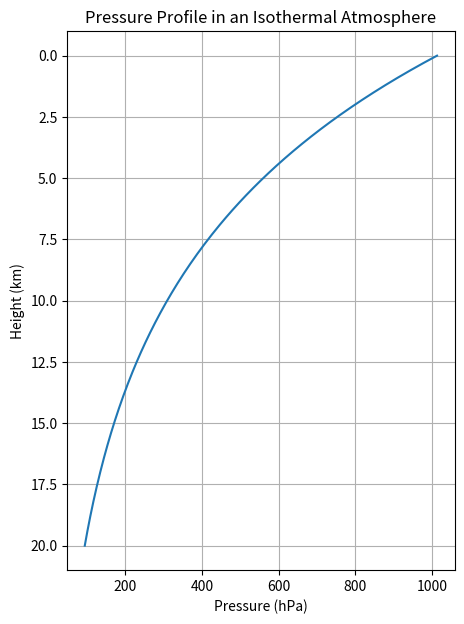
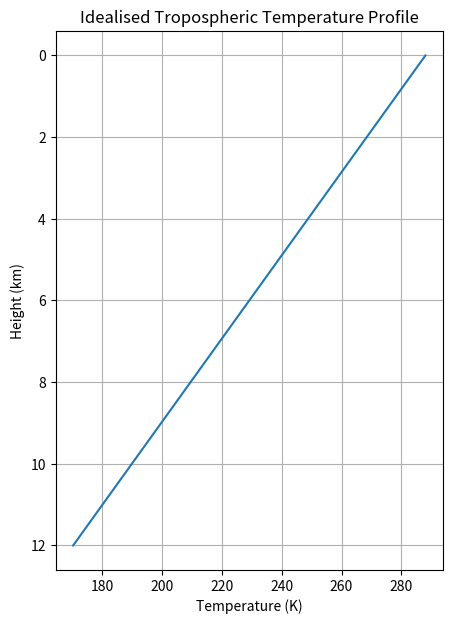

Source code (Python) for these figures, in order:
# Standard imports used in atmospheric science computations
import numpy as np
import matplotlib.pyplot as plt
%matplotlib inline

# Physical constants
g = 9.81        # m/s^2    - gravitational acceleration
R = 287.0       # J/(kg K) - gas constant for dry air
p0 = 101325.0   # Pa       - reference surface pressure
T0 = 288.0      # K        - reference surface temperature

print("Constants loaded.")

# Q3. Pressure-Height Relationship in an Isothermal Atmosphere

# Temperature constant
T = 288.0   # Kelvin

# Scale height
H = R * T / g
print(f"Scale height H = {H:.2f} m (~{H/1000:.2f} km)")

# Height range: 0-20 km
z = np.linspace(0, 20000, 201)

# Exponential pressure profile
p = p0 * np.exp(-z / H)

# Plot
plt.figure(figsize=(5,7))
plt.plot(p/100, z/1000)  # convert to hPa and km
plt.gca().invert_yaxis()
plt.xlabel("Pressure (hPa)")
plt.ylabel("Height (km)")
plt.title("Pressure Profile in an Isothermal Atmosphere")
plt.grid(True)
plt.show()

# Q4. Dry Adiabatic Lapse Rate Temperature Profile

Gamma_d = 9.8  # K per km

z_trop = np.linspace(0, 12000, 121)
T_profile = T0 - Gamma_d * (z_trop / 1000)

plt.figure(figsize=(5,7))
plt.plot(T_profile, z_trop/1000)
plt.gca().invert_yaxis()
plt.xlabel("Temperature (K)")
plt.ylabel("Height (km)")
plt.title("Idealised Tropospheric Temperature Profile")
plt.grid(True)
plt.show()